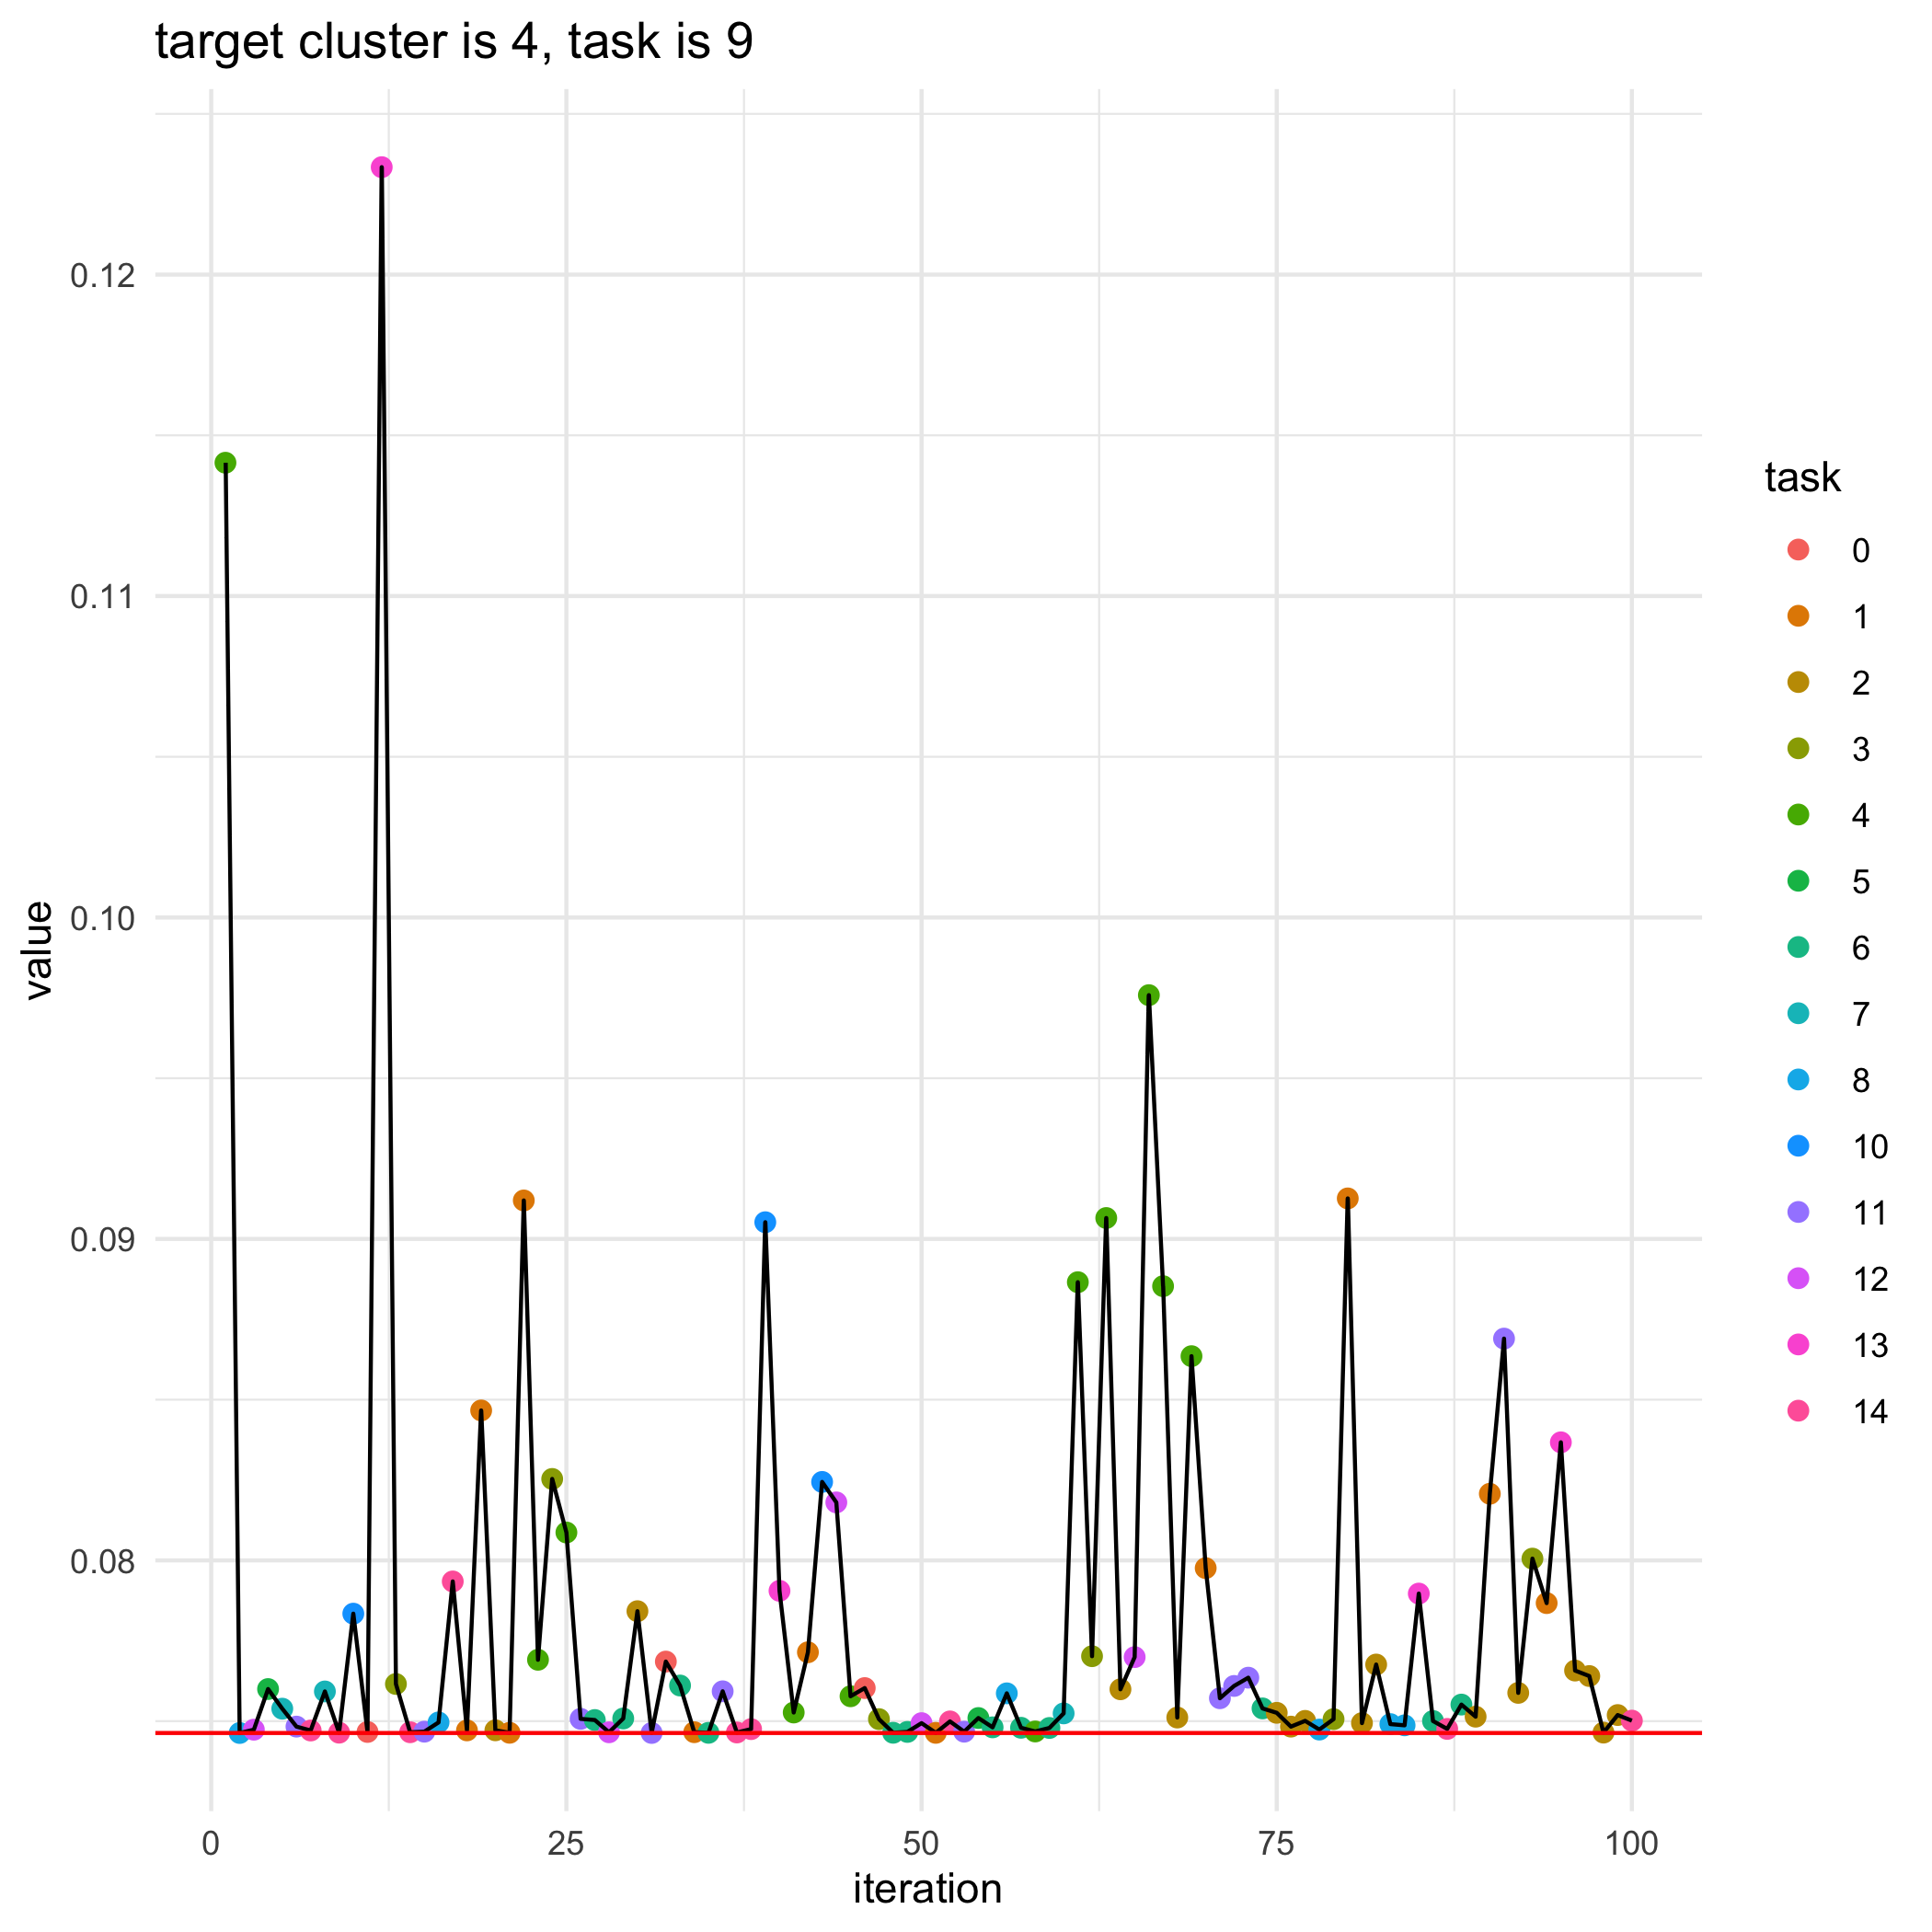

The data file committed next to this chart (first rows):
, losses, bandit_selects
0, 0.07463, 
1, 0.1141, 4.0
2, 0.07463, 8.0
3, 0.07473, 12.0
4, 0.076, 5.0
5, 0.07539, 7.0
6, 0.07483, 11.0
7, 0.07471, 14.0
8, 0.07592, 7.0
9, 0.07464, 14.0
10, 0.07834, 10.0
11, 0.07466, 0.0
12, 0.1233, 13.0
13, 0.07616, 3.0
14, 0.07465, 14.0
15, 0.07467, 11.0
16, 0.07496, 8.0
17, 0.07935, 14.0
18, 0.07471, 1.0
19, 0.08466, 1.0
20, 0.07471, 2.0
21, 0.07464, 1.0
22, 0.0912, 1.0
23, 0.07691, 4.0
24, 0.08253, 3.0
25, 0.08087, 4.0
26, 0.07507, 11.0
27, 0.07503, 6.0
28, 0.07465, 12.0
29, 0.07508, 6.0
30, 0.07842, 2.0
31, 0.07463, 11.0
32, 0.07685, 0.0
33, 0.07611, 6.0
34, 0.07466, 1.0
35, 0.07464, 6.0
36, 0.07593, 11.0
37, 0.07465, 14.0
38, 0.07475, 14.0
39, 0.09052, 10.0
40, 0.07905, 13.0
41, 0.07527, 4.0
42, 0.07714, 1.0
43, 0.08244, 10.0
44, 0.0818, 12.0
45, 0.07577, 4.0
46, 0.07603, 0.0
47, 0.07506, 3.0
48, 0.07464, 6.0
49, 0.07466, 6.0
50, 0.07494, 12.0
51, 0.07464, 1.0
52, 0.07499, 14.0
53, 0.07467, 11.0
54, 0.0751, 5.0
55, 0.07481, 6.0
56, 0.07586, 8.0
57, 0.07479, 6.0
58, 0.07468, 4.0
59, 0.07479, 6.0
... 41 more rows
